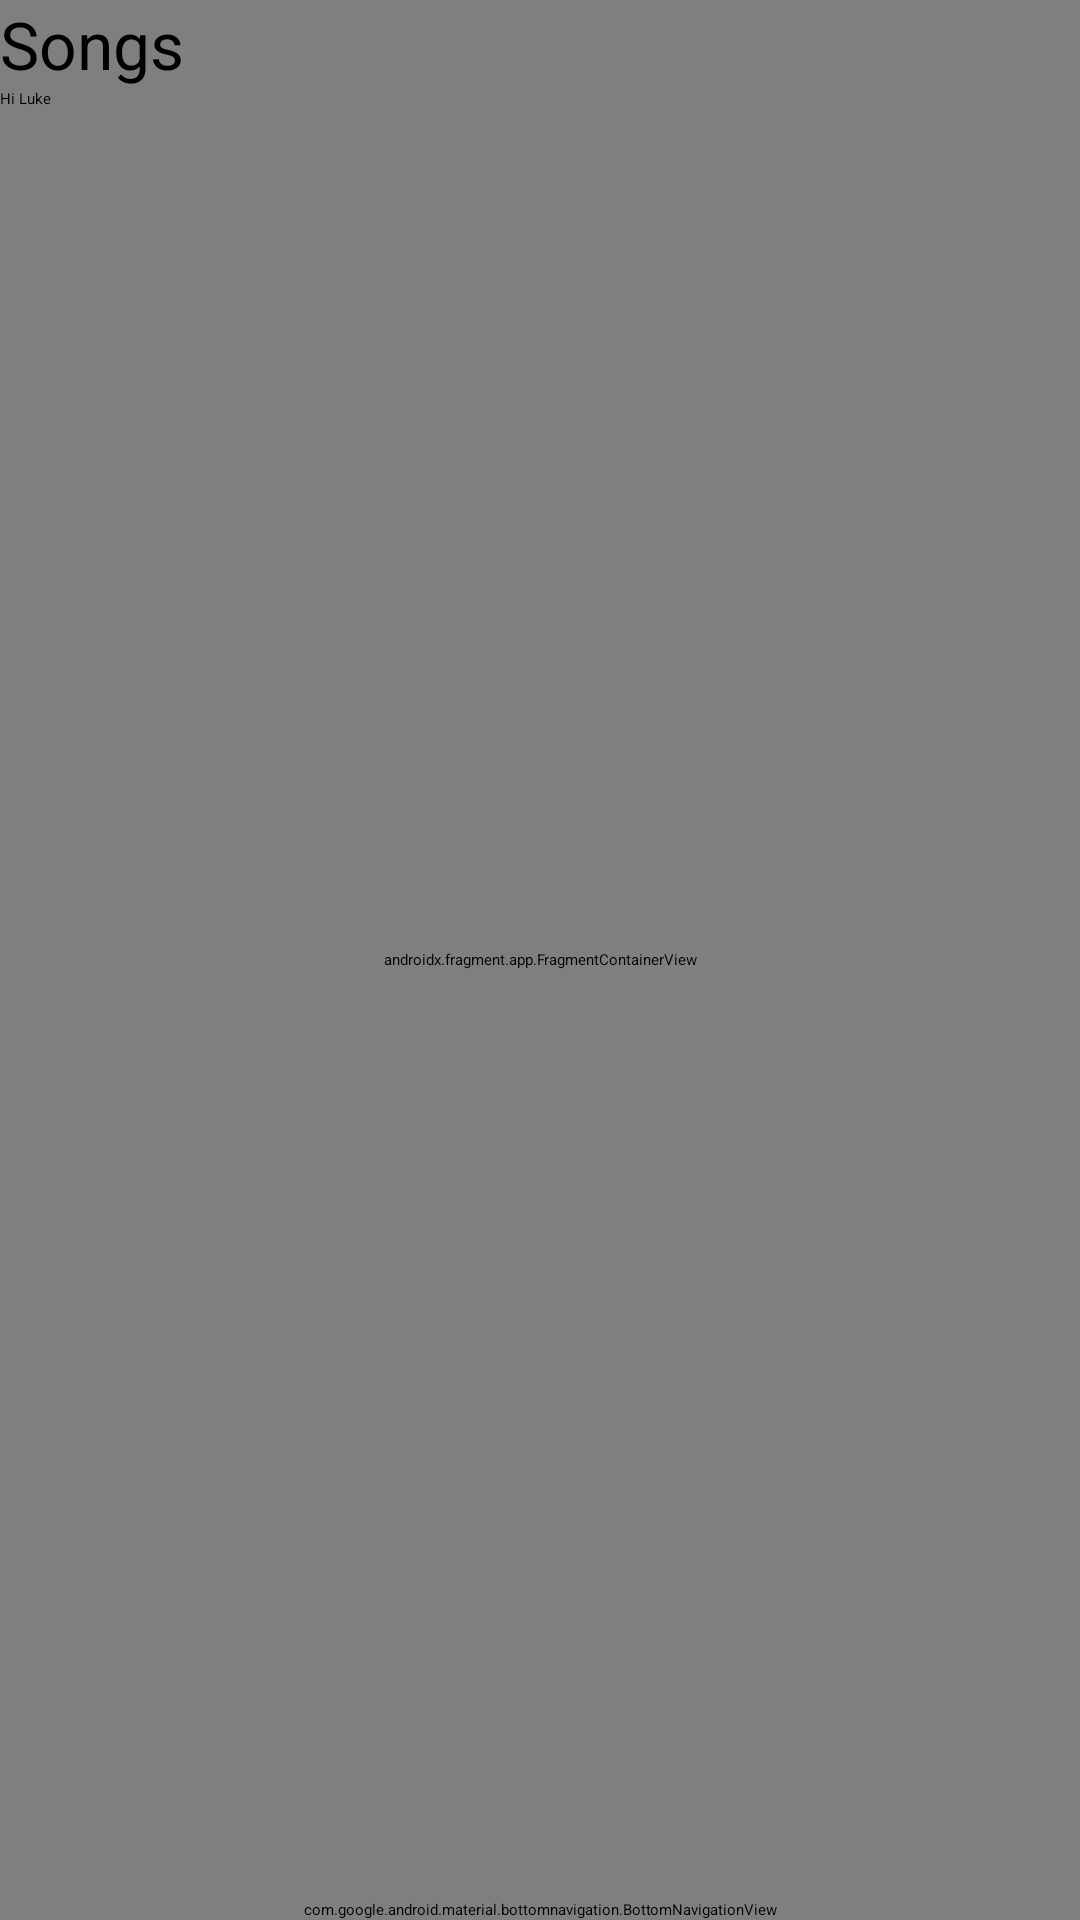

Android layout source for this screen:
<!-- AndroidManifest.xml: application theme Theme.app.starting -->
<!-- res/layout/activity_main.xml -->
<?xml version="1.0" encoding="utf-8"?>
<androidx.constraintlayout.widget.ConstraintLayout xmlns:android="http://schemas.android.com/apk/res/android"
    xmlns:app="http://schemas.android.com/apk/res-auto"
    xmlns:tools="http://schemas.android.com/tools"
    android:layout_width="match_parent"
    android:layout_height="match_parent"
    tools:context="com.lukemartinrecords.songs.MainActivity">

    
    <androidx.appcompat.widget.Toolbar
        android:id="@+id/my_toolbar"
        android:layout_width="match_parent"
        android:layout_height="?attr/actionBarSize"
        android:background="?attr/colorPrimary"
        android:elevation="4dp"
        app:menu="@menu/my_menu"
        app:navigationIcon="@drawable/ic_baseline_menu_24"
        app:subtitle="Hi Luke"
        app:barrierAllowsGoneWidgets="false"
        app:layout_constraintEnd_toEndOf="parent"
        app:layout_constraintStart_toStartOf="parent"
        app:layout_constraintTop_toTopOf="@+id/nav_host_fragment"
        app:popupTheme="@style/ThemeOverlay.AppCompat.DayNight.ActionBar"
        app:title="@string/app_name"
        app:titleTextAppearance="@style/TextAppearance.AppCompat.Large"
         />


    <androidx.fragment.app.FragmentContainerView
        android:id="@+id/nav_host_fragment"
        android:name="androidx.navigation.fragment.NavHostFragment"
        android:layout_width="0dp"
        android:layout_height="0dp"
        app:defaultNavHost="true"
        app:layout_constraintBottom_toBottomOf="@id/bottomNavigationView"
        app:layout_constraintLeft_toLeftOf="parent"
        app:layout_constraintRight_toRightOf="parent"
        app:layout_constraintTop_toTopOf="parent"
        app:navGraph="@navigation/nav_graph" />

    <com.google.android.material.bottomnavigation.BottomNavigationView
        android:id="@+id/bottomNavigationView"
        android:layout_width="match_parent"
        android:layout_height="wrap_content"
        android:background="@color/design_default_color_on_primary"
        app:layout_constraintBottom_toBottomOf="parent"
        app:layout_constraintEnd_toEndOf="parent"
        app:layout_constraintStart_toStartOf="parent"
        app:menu="@menu/bottom_menu" />


</androidx.constraintlayout.widget.ConstraintLayout>
<!-- resources referenced by this layout -->
<resources>
  <string name="app_name">Songs</string>
  <style name="Theme.app.starting" parent="Theme.SplashScreen">
          <item name="windowSplashScreenBackground">#202020</item>
          
          <item name="windowSplashScreenAnimatedIcon">@drawable/ic_songs_foreground</item>
          <item name="windowSplashScreenAnimationDuration">23000</item>
          <item name="postSplashScreenTheme">@style/Theme.Songs.NoActionBar</item>
      </style>
  <style name="Theme.Songs.NoActionBar">
          <item name="windowActionBar">false</item>
          <item name="windowNoTitle">true</item>
      </style>
</resources>
